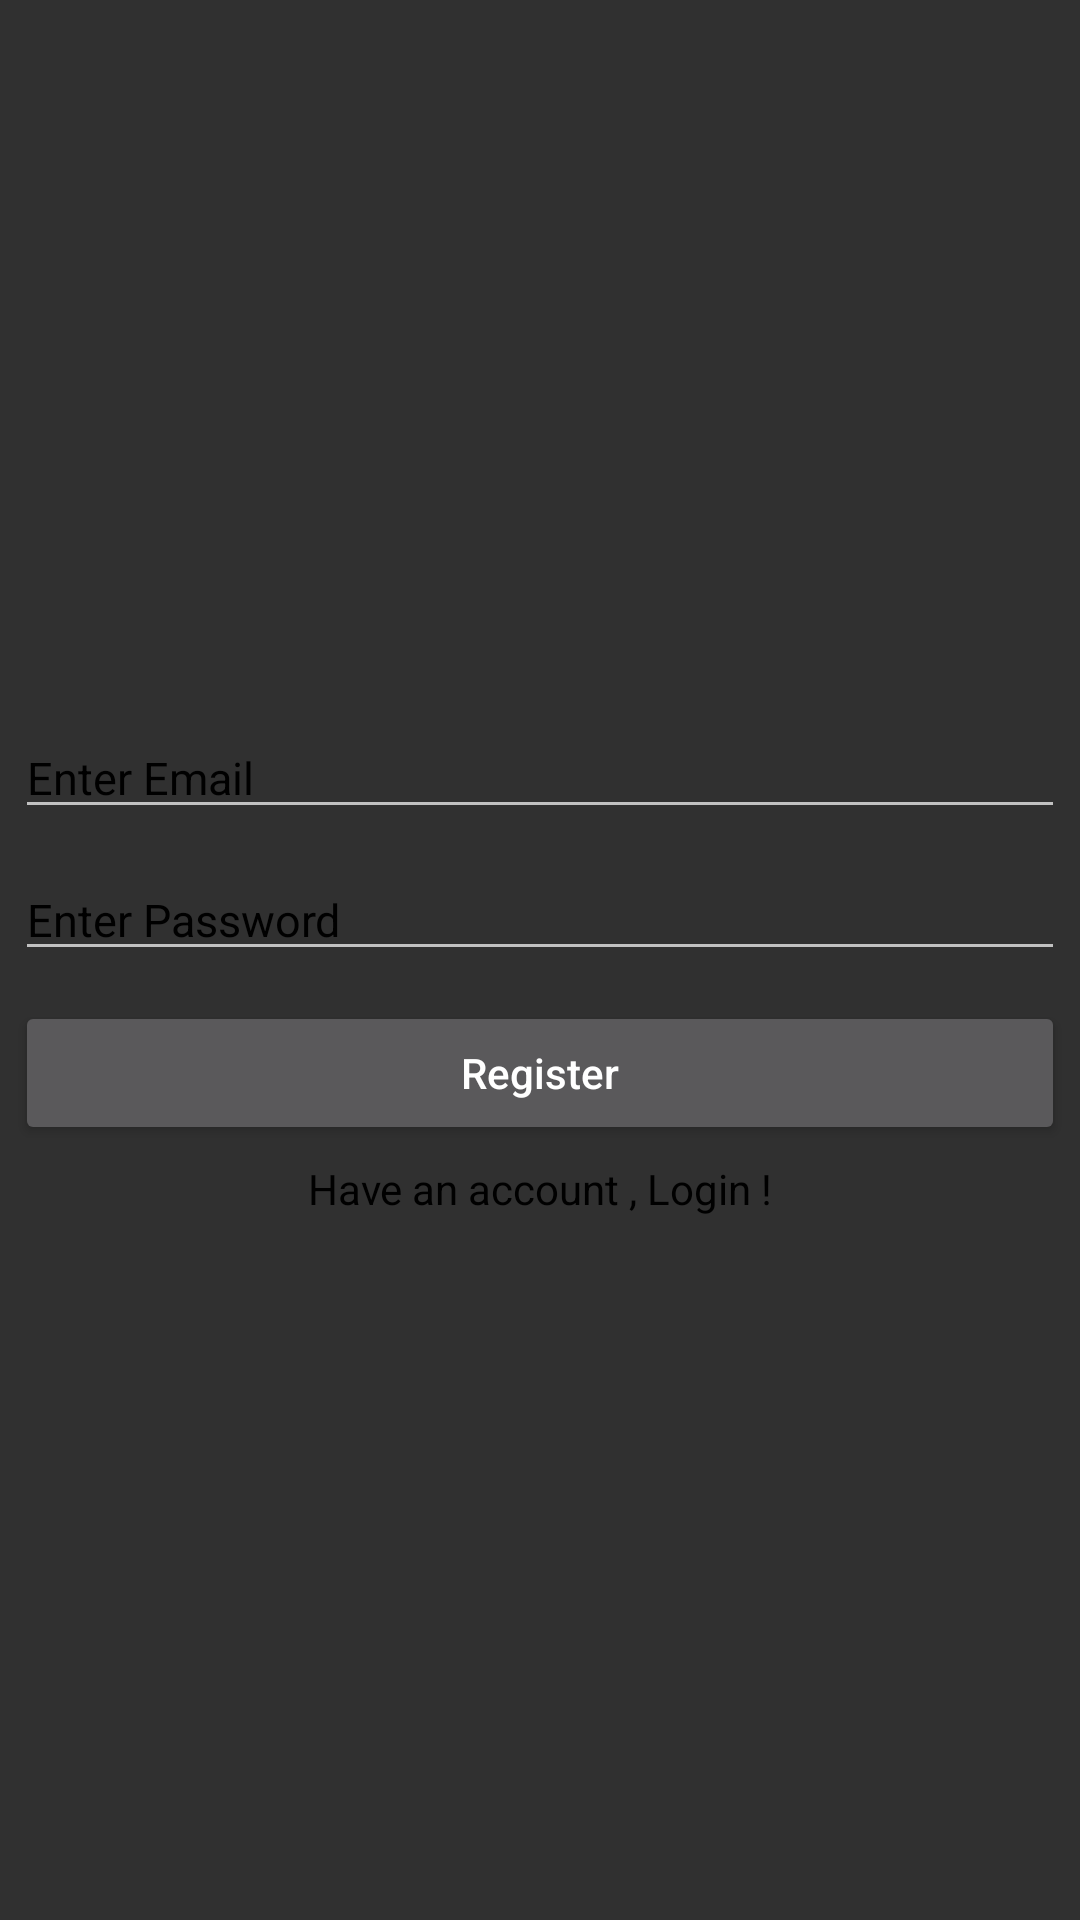

The Android layout XML behind this screen, and the referenced resources:
<!-- AndroidManifest.xml: application theme Theme.AppCompat.NoActionBar -->
<!-- res/layout/activity_registration.xml -->
<?xml version="1.0" encoding="utf-8"?>
<LinearLayout xmlns:android="http://schemas.android.com/apk/res/android"
    xmlns:app="http://schemas.android.com/apk/res-auto"
    xmlns:tools="http://schemas.android.com/tools"
    android:layout_width="match_parent"
    android:layout_height="match_parent"
    android:layout_margin="20dp"
    android:layout_marginTop="10dp"
    android:gravity="center"
    android:orientation="vertical"
    tools:context=".RegistrationActivity">


    <EditText
        android:id="@+id/email"
        android:layout_width="match_parent"
        android:layout_height="wrap_content"
        android:hint="Enter Email"
        android:textColor="@color/black"
        android:layout_margin="5dp"
        android:inputType="textEmailAddress"
        android:textSize="15dp"
        android:textColorHint="@color/black"/>

    <EditText
        android:id="@+id/password"
        android:layout_width="match_parent"
        android:layout_height="wrap_content"
        android:hint="Enter Password"
        android:textColor="@color/black"
        android:textSize="15dp"
        android:inputType="textPassword"
        android:layout_margin="5dp"
        android:textColorHint="@color/black"/>
    <Button
        android:id="@+id/registerbtn"
        android:layout_width="match_parent"
        android:layout_height="wrap_content"
        android:textAllCaps="false"
        android:text="Register"
        android:layout_margin="5dp"/>
    <TextView
        android:id="@+id/registerqn"
        android:layout_width="match_parent"
        android:layout_height="wrap_content"
        android:text="Have an account , Login !"
        android:textColor="@color/black"
        android:gravity="center"/>

</LinearLayout>
<!-- resources referenced by this layout -->
<resources>
  <color name="black">#FF000000</color>
</resources>
